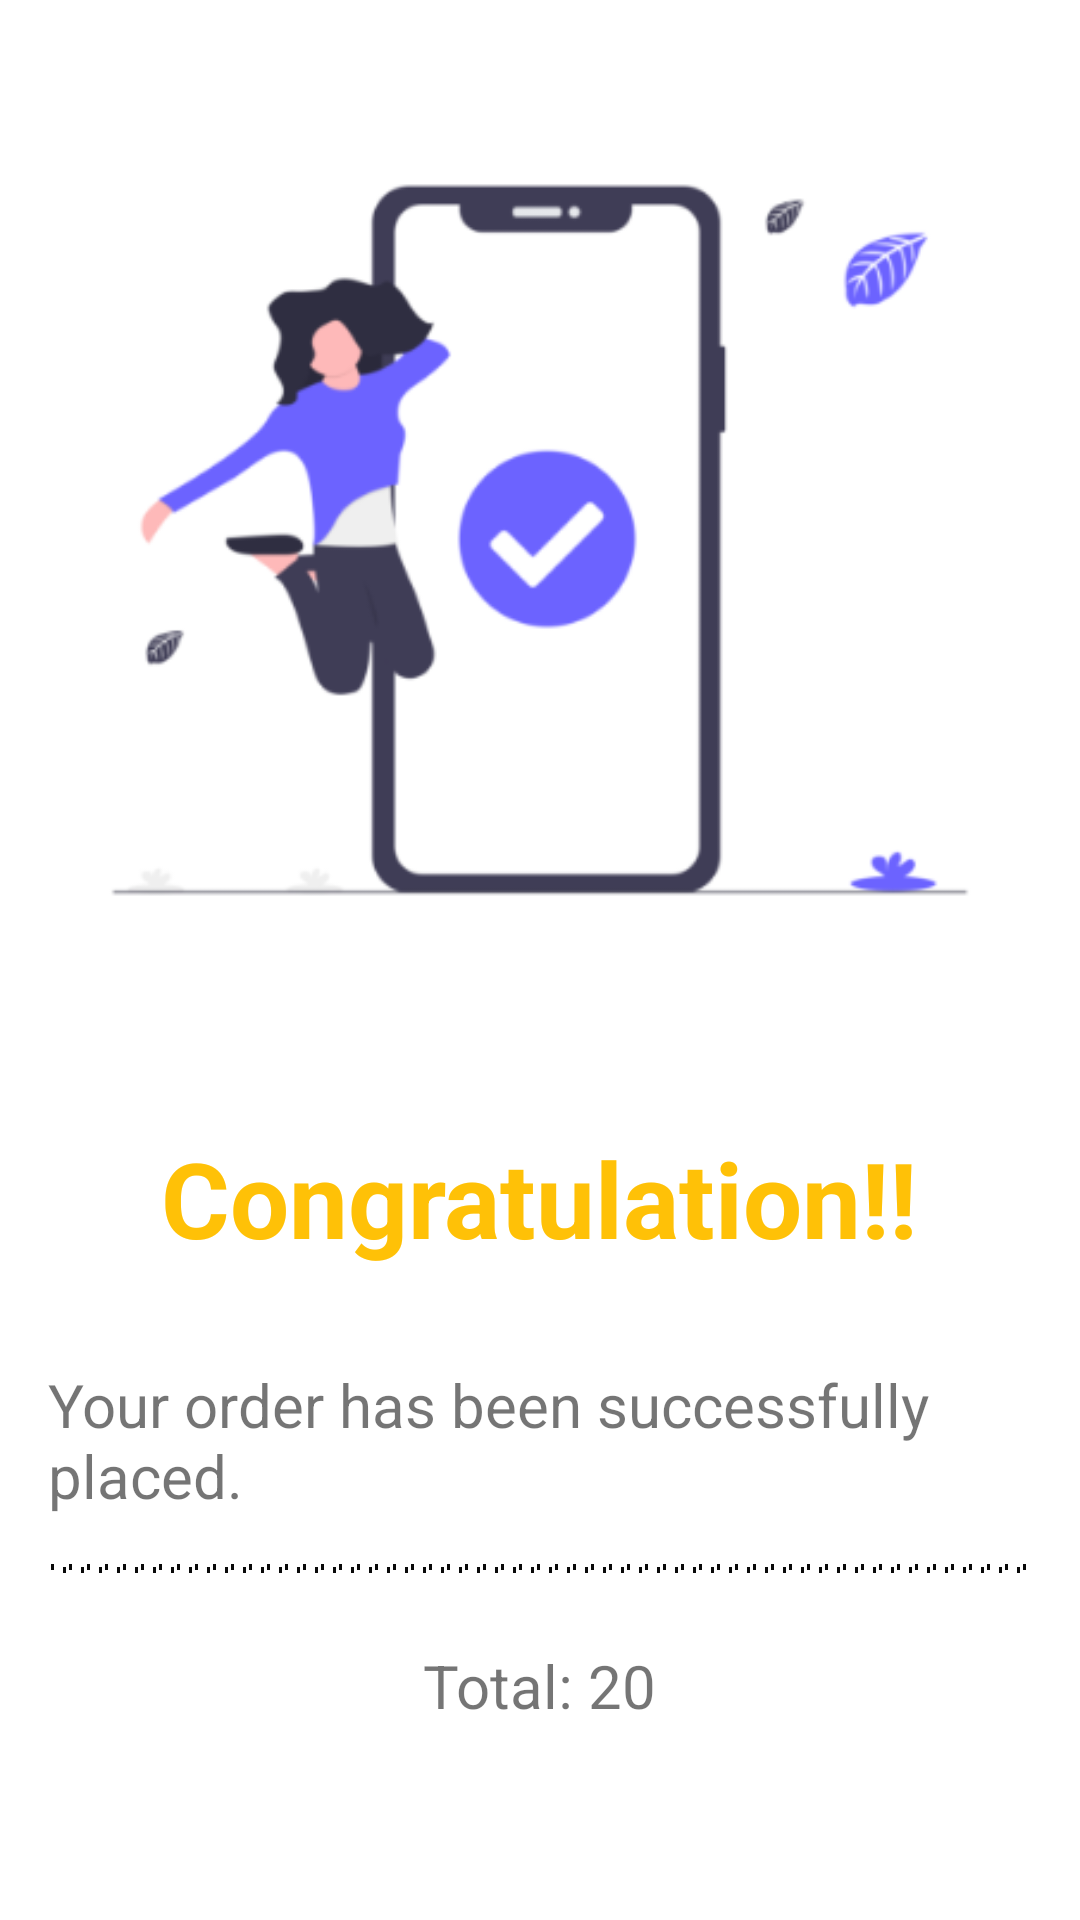

Write the Android layout XML for this screen, with the resource values it uses.
<!-- AndroidManifest.xml: application theme Theme.BrandNewGroceyApp -->
<!-- res/layout/fragment_success_order.xml -->
<?xml version="1.0" encoding="utf-8"?>
<androidx.core.widget.NestedScrollView xmlns:android="http://schemas.android.com/apk/res/android"
    xmlns:app="http://schemas.android.com/apk/res-auto"
    xmlns:tools="http://schemas.android.com/tools"
    android:layout_width="match_parent"
    android:layout_height="match_parent"

    tools:context=".view.SuccessOrderFragment"
    android:orientation="vertical">

    
<LinearLayout
    android:layout_width="match_parent"
    android:layout_height="wrap_content"
    android:gravity="center"
    android:orientation="vertical">
    <ImageView
        android:id="@+id/imageView4"
        android:layout_width="wrap_content"
        android:layout_height="wrap_content"
        android:src="@drawable/order"
        />

    <TextView
        android:id="@+id/textView2"
        android:layout_width="wrap_content"
        android:layout_height="wrap_content"
        android:layout_marginTop="16dp"
        android:text="Congratulation!!"
        android:textColor="#FFC107"
        android:textSize="35sp"
        android:textStyle="bold"
        />

    <TextView
        android:id="@+id/textView3"
        android:layout_width="match_parent"
        android:layout_height="wrap_content"
        android:layout_marginStart="16dp"
        android:layout_marginTop="32dp"
        android:layout_marginEnd="16dp"
        android:text="Your order has been successfully placed."
        android:textSize="20sp"
        />

    <View
        android:id="@+id/divider"
        android:layout_width="match_parent"
        android:layout_height="3dp"
        android:layout_marginStart="16dp"
        android:layout_marginTop="16dp"
        android:layout_marginEnd="16dp"
        android:background="@drawable/dash"
        />

    <TextView
        android:id="@+id/showTotalText"
        android:layout_width="wrap_content"
        android:layout_height="wrap_content"
        android:layout_marginTop="24dp"
        android:layout_marginBottom="76dp"
        android:text="Total: 20"
        android:textSize="20sp"
        />
</LinearLayout>


</androidx.core.widget.NestedScrollView>
<!-- resources referenced by this layout -->
<resources>
  <!-- drawable dash (drawable) -->
  <?xml version="1.0" encoding="utf-8"?>
  <shape xmlns:android="http://schemas.android.com/apk/res/android">
  <stroke
      android:color="#090909"
      android:dashWidth="1dp"
      android:dashGap="5dp"
      android:width="2dp"
  
      />
  </shape>
  <!-- drawable order: png bitmap (drawable, 26786 bytes) -->
  <style name="Theme.BrandNewGroceyApp" parent="Theme.MaterialComponents.Light.NoActionBar">
          
          <item name="colorPrimary">@color/purple_500</item>
          <item name="colorPrimaryVariant">@color/purple_700</item>
          <item name="colorOnPrimary">@color/white</item>
          
          <item name="colorSecondary">@color/teal_200</item>
          <item name="colorSecondaryVariant">@color/teal_700</item>
          <item name="colorOnSecondary">@color/black</item>
          
          <item name="android:statusBarColor" tools:targetApi="l">?attr/colorPrimaryVariant</item>
          
      </style>
  <color name="purple_500">#FFC107</color>
  <color name="purple_700">#F4D575</color>
  <color name="white">#FFFFFFFF</color>
  <color name="teal_200">#FF03DAC5</color>
  <color name="teal_700">#FF018786</color>
  <color name="black">#FF000000</color>
</resources>
